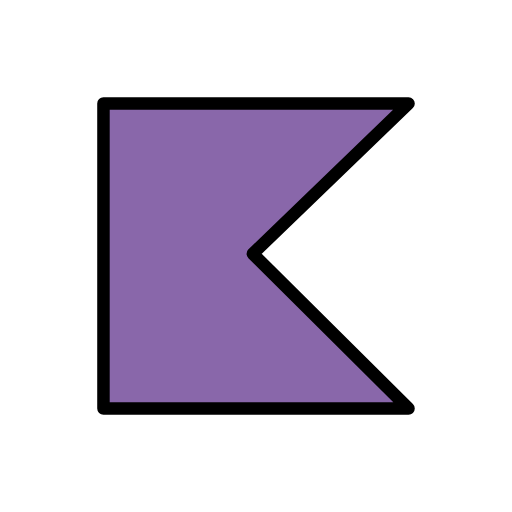
t = 0.00 s
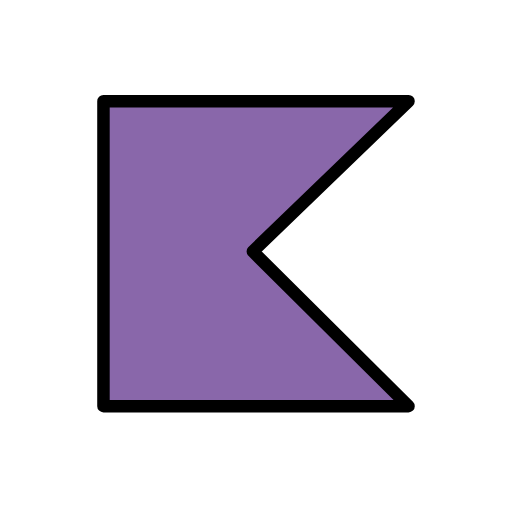
t = 0.48 s
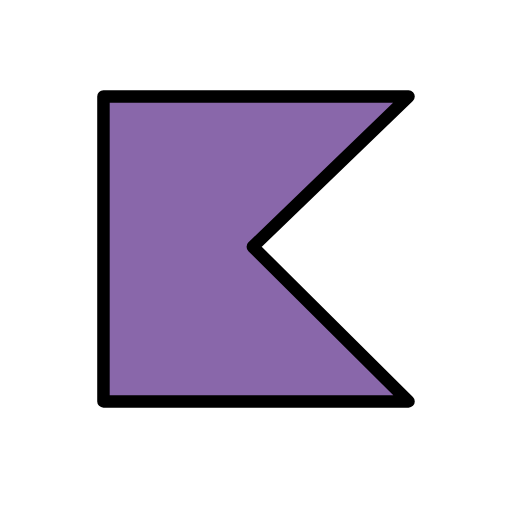
t = 1.43 s
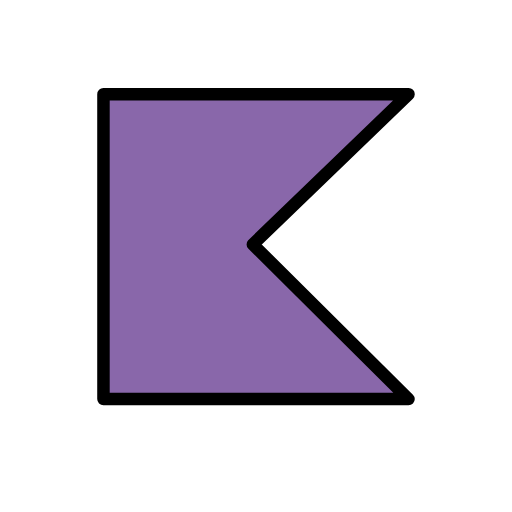
t = 1.90 s
t = 2.38 s: frame unchanged from t = 1.43 s, image omitted
t = 3.33 s: frame unchanged from t = 0.48 s, image omitted

The animated SVG that drew these frames (rendered in a browser with its animation timeline set to each time). Animation: 1 SMIL element (animateTransform=1); one cycle of 3.80 s, repeats indefinitely.

<?xml version='1.0' encoding='utf-8'?>
<svg xmlns="http://www.w3.org/2000/svg" id="emoji" viewBox="-5 -5 82 82" version="1.1" width="200" height="200" role="img">
  <title>OpenMoji: kotlin</title><g><g id="color">
    <path fill="#8967aa" d="m11.57 11.58v48.84h48.86l-24.94-24.78 24.94-24.06z" />
  </g>
  <g id="line" fill="none" stroke="#000" stroke-linejoin="round">
    <path fill="none" stroke="#000" stroke-linecap="round" stroke-linejoin="round" stroke-width="2" d="m11.57 11.58v48.84h48.86l-24.94-24.78 24.94-24.06z" />
  </g>
<animateTransform attributeName="transform" type="translate" values="0 0;0 -1.5;0 0" dur="3.8s" repeatCount="indefinite" /></g></svg>
